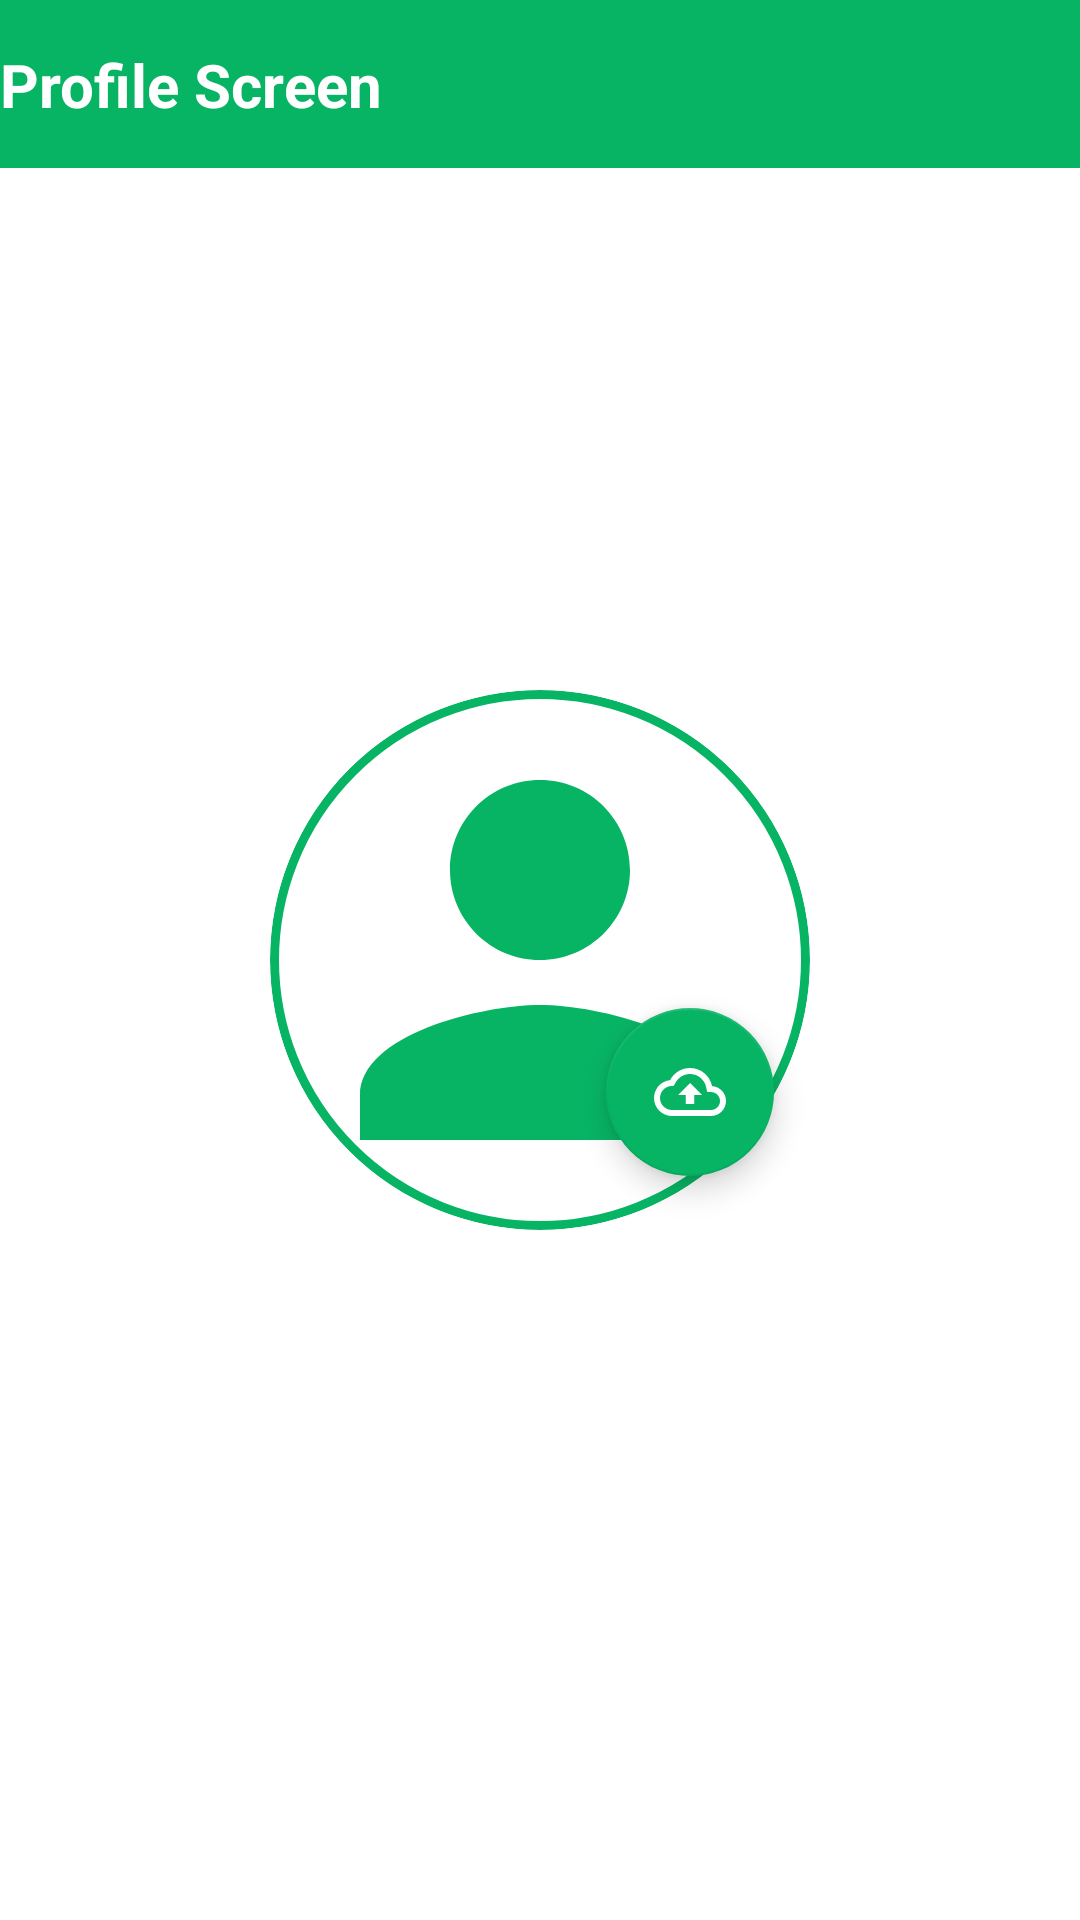

Android layout source for this screen:
<!-- AndroidManifest.xml: application theme Theme.UnicalSolutionsTest -->
<!-- res/layout/screen_profile.xml -->
<?xml version="1.0" encoding="utf-8"?>
<androidx.constraintlayout.widget.ConstraintLayout xmlns:android="http://schemas.android.com/apk/res/android"
    xmlns:app="http://schemas.android.com/apk/res-auto"
    xmlns:tools="http://schemas.android.com/tools"
    android:layout_width="match_parent"
    android:layout_height="match_parent">

    <com.google.android.material.appbar.AppBarLayout
        android:id="@+id/app_bar"
        android:layout_width="match_parent"
        android:layout_height="?attr/actionBarSize"
        app:layout_constraintEnd_toEndOf="parent"
        app:layout_constraintStart_toStartOf="parent"
        app:layout_constraintTop_toTopOf="parent">

        <androidx.constraintlayout.widget.ConstraintLayout
            android:layout_width="match_parent"
            android:layout_height="match_parent">

            <androidx.appcompat.widget.AppCompatTextView
                android:layout_width="wrap_content"
                android:layout_height="wrap_content"
                android:layout_marginStart="@dimen/margin_standard"
                android:text="@string/profile_screen"
                android:textColor="@color/white"
                android:textSize="20sp"
                android:textStyle="bold"
                app:layout_constraintBottom_toBottomOf="parent"
                app:layout_constraintStart_toStartOf="parent"
                app:layout_constraintTop_toTopOf="parent" />

        </androidx.constraintlayout.widget.ConstraintLayout>

    </com.google.android.material.appbar.AppBarLayout>

    <RelativeLayout
        android:id="@+id/image_container"
        android:layout_width="180dp"
        android:layout_height="180dp"
        android:layout_centerInParent="true"
        app:layout_constraintBottom_toBottomOf="parent"
        app:layout_constraintEnd_toEndOf="parent"
        app:layout_constraintStart_toStartOf="parent"
        app:layout_constraintTop_toTopOf="parent">

        <com.google.android.material.imageview.ShapeableImageView
            android:id="@+id/img_profile"
            android:layout_width="match_parent"
            android:layout_height="match_parent"
            android:layout_alignParentStart="true"
            android:layout_alignParentTop="true"
            android:layout_gravity="center"
            android:layout_margin="@dimen/margin_standard"
            android:background="@drawable/profile_bg"
            android:scaleType="centerCrop"
            app:shapeAppearanceOverlay="@style/ShapeAppearanceOverlay.App.CornerSize50Percent"
            app:srcCompat="@drawable/ic_person" />

        <com.google.android.material.floatingactionbutton.FloatingActionButton
            android:id="@+id/fab_add_photo"
            style="@style/FabStyle"
            android:layout_alignParentEnd="true"
            android:layout_alignParentBottom="true"
            tools:ignore="ContentDescription" />

    </RelativeLayout>

    <ProgressBar
        android:id="@+id/progress_bar"
        android:layout_width="wrap_content"
        android:layout_height="wrap_content"
        android:visibility="invisible"
        app:layout_constraintBottom_toBottomOf="parent"
        app:layout_constraintEnd_toEndOf="parent"
        app:layout_constraintStart_toStartOf="parent"
        app:layout_constraintTop_toBottomOf="@id/image_container" />

</androidx.constraintlayout.widget.ConstraintLayout>
<!-- resources referenced by this layout -->
<resources>
  <color name="white">#FFFFFFFF</color>
  <!-- drawable ic_person (drawable) -->
  <vector xmlns:android="http://schemas.android.com/apk/res/android"
      android:width="196dp"
      android:height="196dp"
      android:tint="@color/main_color"
      android:viewportWidth="24"
      android:viewportHeight="24">
      <path
          android:fillColor="#FF000000"
          android:pathData="M12,12c2.21,0 4,-1.79 4,-4s-1.79,-4 -4,-4 -4,1.79 -4,4 1.79,4 4,4zM12,14c-2.67,0 -8,1.34 -8,4v2h16v-2c0,-2.66 -5.33,-4 -8,-4z" />
  </vector>
  <!-- drawable profile_bg (drawable) -->
  <?xml version="1.0" encoding="utf-8"?>
  <shape xmlns:android="http://schemas.android.com/apk/res/android"
      android:shape="oval">
      <solid android:color="@color/white" />
      <stroke
          android:width="3dp"
          android:color="@color/main_color" />
  </shape>
  <string name="profile_screen">Profile Screen</string>
  <style name="FabStyle">
          <item name="android:layout_width">wrap_content</item>
          <item name="android:layout_height">wrap_content</item>
          <item name="android:layout_gravity">end|bottom</item>
          <item name="srcCompat">@drawable/outline_cloud_upload</item>
          <item name="backgroundTint">@color/main_color</item>
          <item name="tint">@color/white</item>
          <item name="useCompatPadding">true</item>
      </style>
  <style name="ShapeAppearanceOverlay.App.CornerSize50Percent" parent="">
          <item name="cornerSize">50%</item>
      </style>
  <style name="Theme.UnicalSolutionsTest" parent="Theme.MaterialComponents.DayNight.NoActionBar">
          
          <item name="colorPrimary">@color/main_color</item>
          <item name="colorPrimaryVariant">@color/main_color</item>
          <item name="colorOnPrimary">@color/white</item>
          
          <item name="colorSecondary">@color/teal_200</item>
          <item name="colorSecondaryVariant">@color/teal_700</item>
          <item name="colorOnSecondary">@color/black</item>
          
          <item name="android:statusBarColor">?attr/colorPrimaryVariant</item>
          
      </style>
  <color name="main_color">#07B464</color>
  <!-- drawable outline_cloud_upload (drawable) -->
  <vector xmlns:android="http://schemas.android.com/apk/res/android"
      android:width="24dp"
      android:height="24dp"
      android:viewportWidth="24.0"
      android:viewportHeight="24.0"
      android:tint="?attr/colorControlNormal">
      <path
          android:fillColor="@android:color/white"
          android:pathData="M19.35,10.04C18.67,6.59 15.64,4 12,4 9.11,4 6.6,5.64 5.35,8.04 2.34,8.36 0,10.91 0,14c0,3.31 2.69,6 6,6h13c2.76,0 5,-2.24 5,-5 0,-2.64 -2.05,-4.78 -4.65,-4.96zM19,18H6c-2.21,0 -4,-1.79 -4,-4 0,-2.05 1.53,-3.76 3.56,-3.97l1.07,-0.11 0.5,-0.95C8.08,7.14 9.94,6 12,6c2.62,0 4.88,1.86 5.39,4.43l0.3,1.5 1.53,0.11c1.56,0.1 2.78,1.41 2.78,2.96 0,1.65 -1.35,3 -3,3zM8,13h2.55v3h2.9v-3H16l-4,-4z"/>
  </vector>
  <color name="teal_200">#FF03DAC5</color>
  <color name="teal_700">#FF018786</color>
  <color name="black">#FF000000</color>
</resources>
